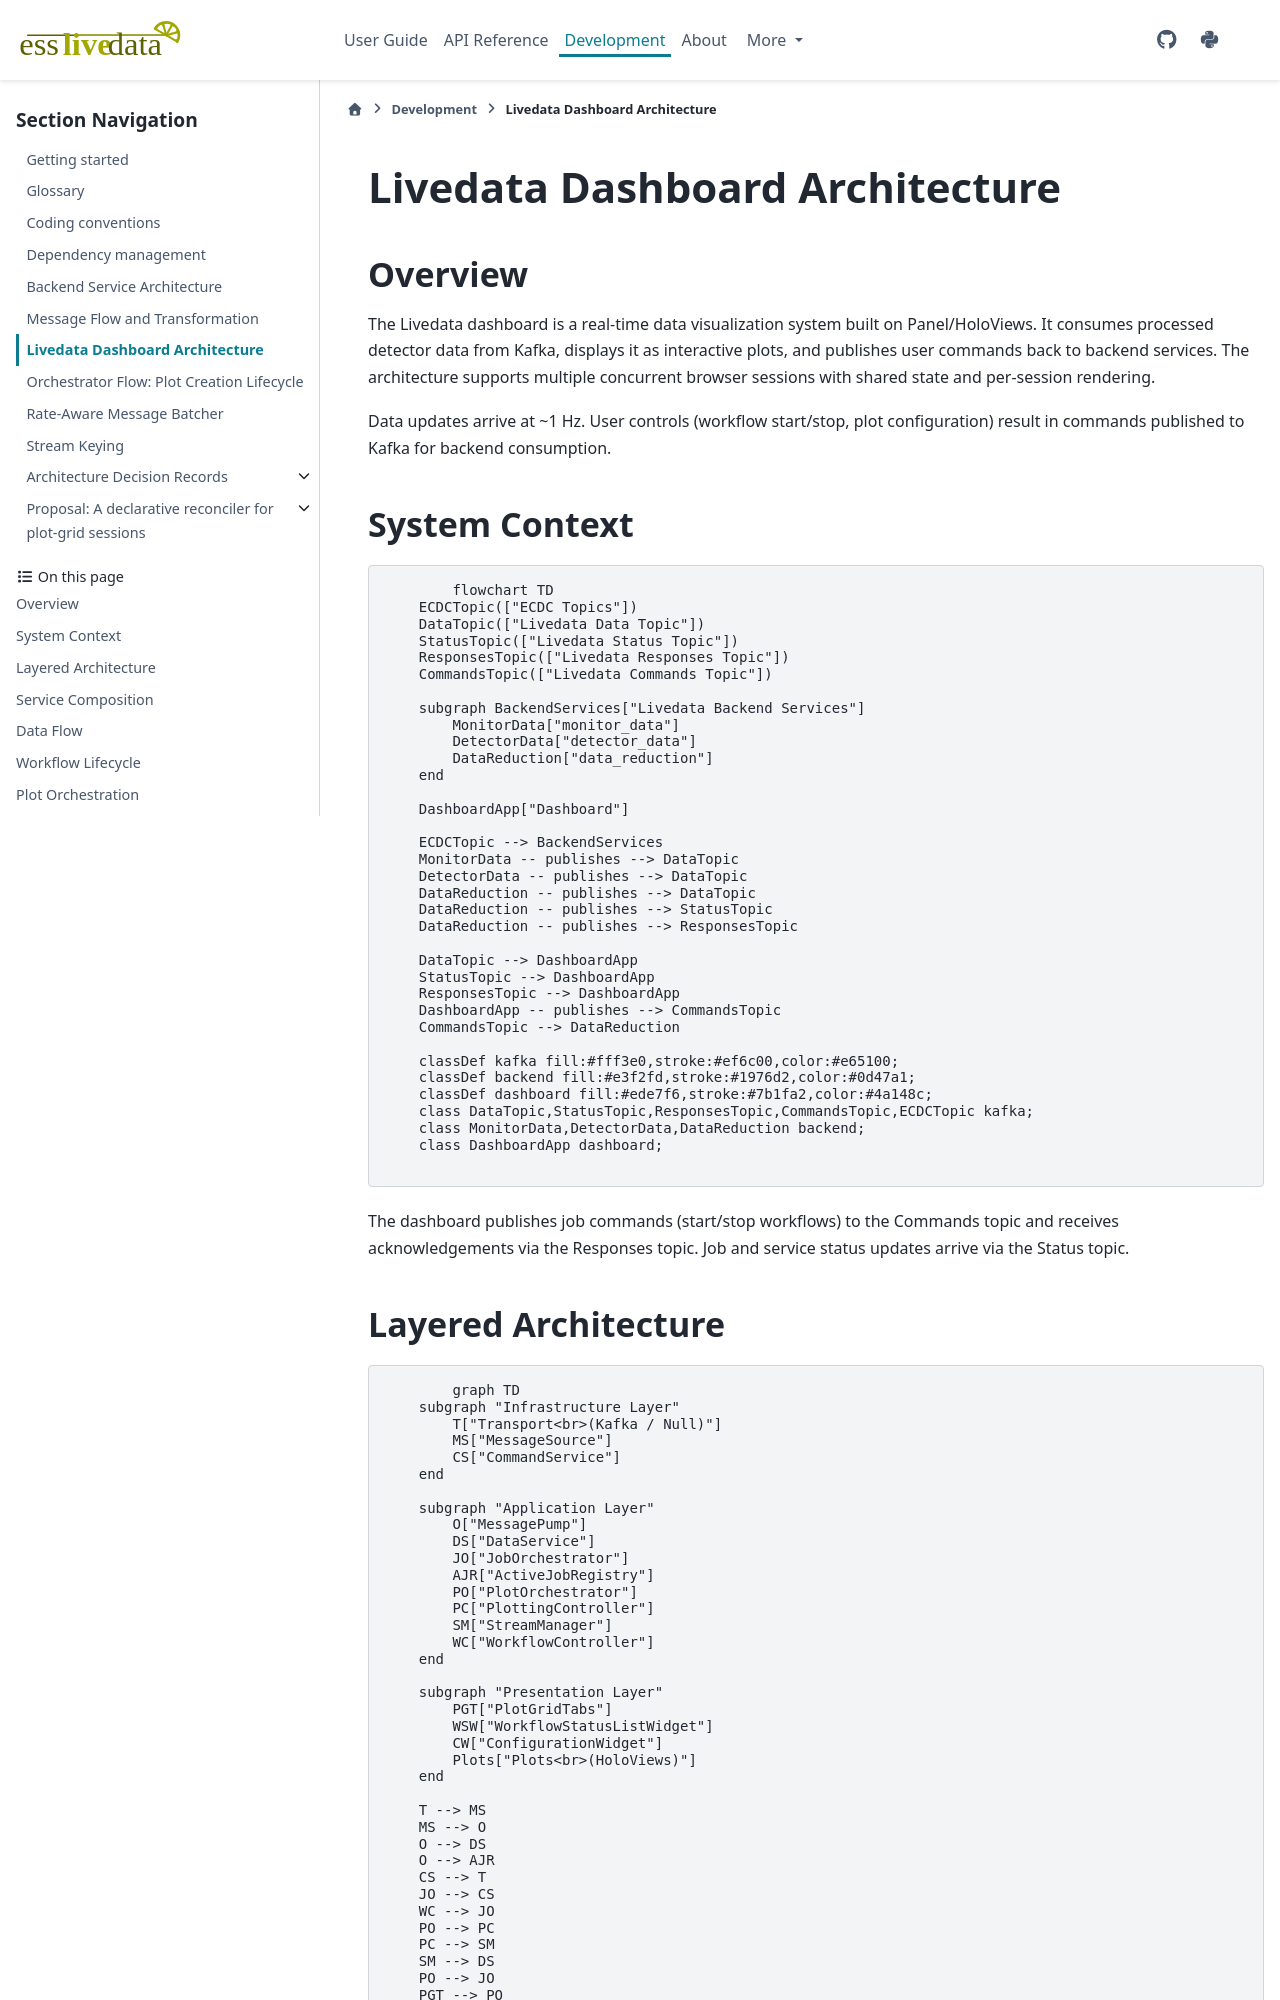

repository: scipp/esslivedata · page: developer/design/dashboard-architecture.html · generator: sphinx

# Livedata Dashboard Architecture

## Overview

The Livedata dashboard is a real-time data visualization system built on Panel/HoloViews. It consumes processed detector data from Kafka, displays it as interactive plots, and publishes user commands back to backend services. The architecture supports multiple concurrent browser sessions with shared state and per-session rendering.

Data updates arrive at ~1 Hz. User controls (workflow start/stop, plot configuration) result in commands published to Kafka for backend consumption.

## System Context

```mermaid
flowchart TD
    ECDCTopic(["ECDC Topics"])
    DataTopic(["Livedata Data Topic"])
    StatusTopic(["Livedata Status Topic"])
    ResponsesTopic(["Livedata Responses Topic"])
    CommandsTopic(["Livedata Commands Topic"])

    subgraph BackendServices["Livedata Backend Services"]
        MonitorData["monitor_data"]
        DetectorData["detector_data"]
        DataReduction["data_reduction"]
    end

    DashboardApp["Dashboard"]

    ECDCTopic --> BackendServices
    MonitorData -- publishes --> DataTopic
    DetectorData -- publishes --> DataTopic
    DataReduction -- publishes --> DataTopic
    DataReduction -- publishes --> StatusTopic
    DataReduction -- publishes --> ResponsesTopic

    DataTopic --> DashboardApp
    StatusTopic --> DashboardApp
    ResponsesTopic --> DashboardApp
    DashboardApp -- publishes --> CommandsTopic
    CommandsTopic --> DataReduction

    classDef kafka fill:#fff3e0,stroke:#ef6c00,color:#e65100;
    classDef backend fill:#e3f2fd,stroke:#1976d2,color:#0d47a1;
    classDef dashboard fill:#ede7f6,stroke:#7b1fa2,color:#4a148c;
    class DataTopic,StatusTopic,ResponsesTopic,CommandsTopic,ECDCTopic kafka;
    class MonitorData,DetectorData,DataReduction backend;
    class DashboardApp dashboard;
```

The dashboard publishes job commands (start/stop workflows) to the Commands topic and receives acknowledgements via the Responses topic. Job and service status updates arrive via the Status topic.
